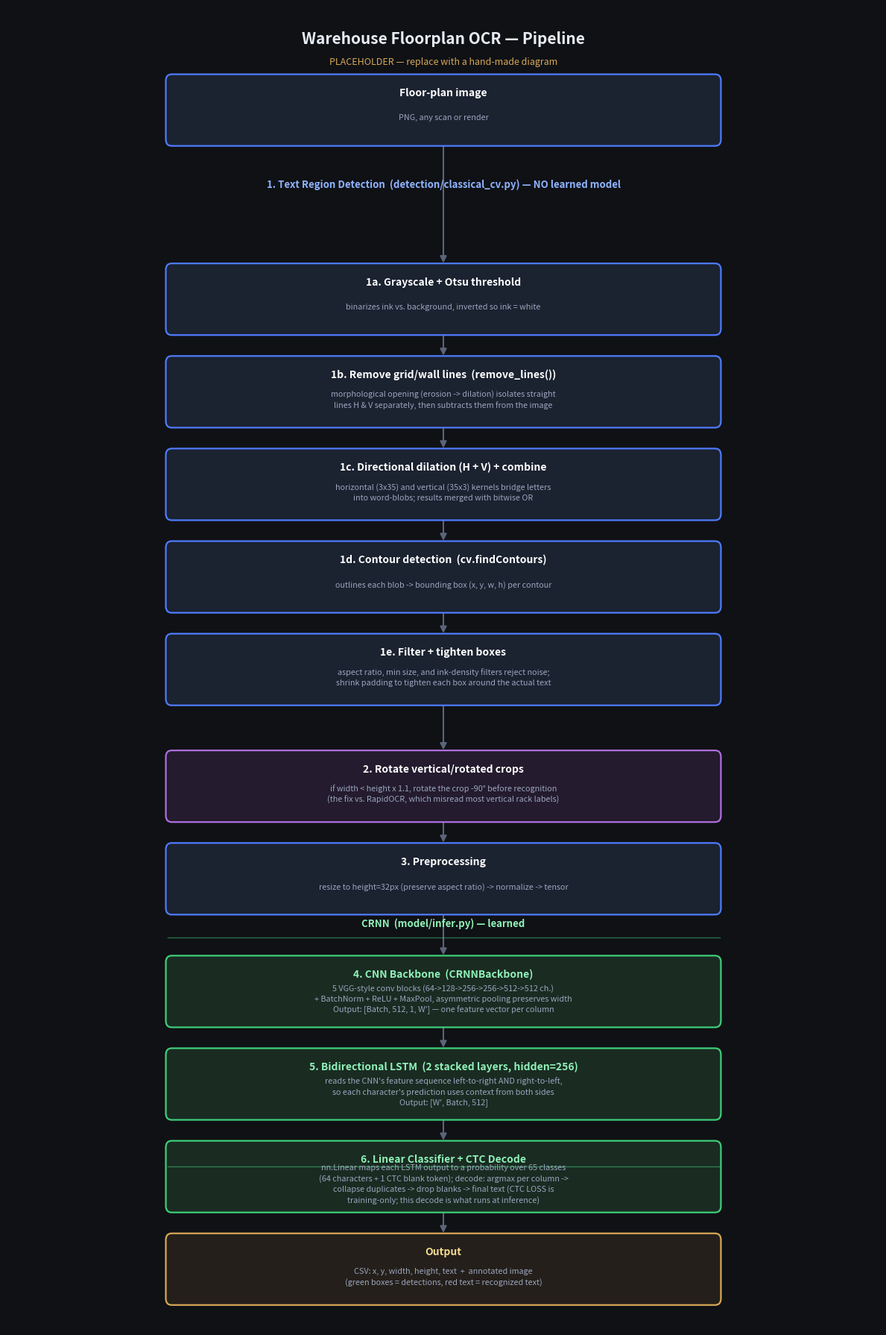

Write Python code to recreate this figure.
"""
Generates assets/pipeline_diagram.png: a placeholder block diagram of the
OCR pipeline. Classical-CV detection is broken into its real sub-steps
(threshold, morphological line removal, directional dilation, contour
detection, filtering) as separate boxes. The orientation check is a single
box (not a decision diamond + two outcome boxes). The CRNN's internal
stages (CNN backbone, BiLSTM, linear classifier + CTC decode) are kept
separate.

Meant to be replaced with a hand-made version -- see README.md.

Run: python scripts/make_pipeline_diagram.py
"""

import matplotlib
matplotlib.use("Agg")
import matplotlib.pyplot as plt
from matplotlib.patches import FancyBboxPatch, FancyArrowPatch

FIG_W, FIG_H = 12.0, 18.0
fig, ax = plt.subplots(figsize=(FIG_W, FIG_H))
ax.set_xlim(0, FIG_W)
ax.set_ylim(0, FIG_H)
ax.axis("off")
fig.patch.set_facecolor("#0f1115")
ax.set_facecolor("#0f1115")

COL_CV = "#1b2230"
COL_CV_EDGE = "#4f7cff"
COL_BRANCH = "#241b2e"
COL_BRANCH_EDGE = "#b06fe0"
COL_CRNN = "#1a2b22"
COL_CRNN_EDGE = "#3ecf7a"
COL_OUT = "#241f1a"
COL_OUT_EDGE = "#d8a857"
TEXT = "#e8ecf4"
SUBTEXT = "#9aa5bd"


def box(x, y, w, h, title, lines, face, edge, title_color="#ffffff"):
    patch = FancyBboxPatch(
        (x, y), w, h,
        boxstyle="round,pad=0.02,rounding_size=0.08",
        linewidth=1.6, edgecolor=edge, facecolor=face, zorder=2,
    )
    ax.add_patch(patch)
    ax.text(x + w / 2, y + h - 0.15, title, ha="center", va="top",
             fontsize=10, fontweight="bold", color=title_color, zorder=3)
    body = "\n".join(lines)
    ax.text(x + w / 2, y + h / 2 - 0.1, body, ha="center", va="center",
             fontsize=7.8, color=SUBTEXT, zorder=3, linespacing=1.45)
    return (x, y, w, h)


def side(b, which):
    x, y, w, h = b
    return {
        "top": (x + w / 2, y + h), "bottom": (x + w / 2, y),
        "left": (x, y + h / 2), "right": (x + w, y + h / 2),
    }[which]


def arrow(p1, p2, color="#5b6478"):
    a = FancyArrowPatch(p1, p2, arrowstyle="-|>", mutation_scale=13,
                         linewidth=1.5, color=color, zorder=1)
    ax.add_patch(a)


def section_label(y, text, color):
    ax.text(FIG_W / 2, y, text, ha="center", va="center",
             fontsize=9.5, fontweight="bold", color=color)


ax.text(FIG_W / 2, FIG_H - 0.3, "Warehouse Floorplan OCR — Pipeline",
        ha="center", va="top", fontsize=15, fontweight="bold", color=TEXT)
ax.text(FIG_W / 2, FIG_H - 0.62,
        "PLACEHOLDER — replace with a hand-made diagram",
        ha="center", va="top", fontsize=9, color="#d8a857", style="italic")

W = 7.6
X = (FIG_W - W) / 2
H = 0.85
GAP = 0.3

y = FIG_H - 1.7
b_input = box(X, y, W, H, "Floor-plan image", ["PNG, any scan or render"],
              COL_CV, COL_CV_EDGE)

y -= (H + GAP + 0.35)
section_label(y + H + 0.15, "1. Text Region Detection  (detection/classical_cv.py) — NO learned model", "#8fb4ff")

y -= H
b_thresh = box(X, y, W, H, "1a. Grayscale + Otsu threshold",
               ["binarizes ink vs. background, inverted so ink = white"],
               COL_CV, COL_CV_EDGE)
arrow(side(b_input, "bottom"), side(b_thresh, "top"))

y -= (H + GAP)
b_lines = box(X, y, W, H, "1b. Remove grid/wall lines  (remove_lines())",
              ["morphological opening (erosion -> dilation) isolates straight",
               "lines H & V separately, then subtracts them from the image"],
              COL_CV, COL_CV_EDGE)
arrow(side(b_thresh, "bottom"), side(b_lines, "top"))

y -= (H + GAP)
b_dilate = box(X, y, W, H, "1c. Directional dilation (H + V) + combine",
               ["horizontal (3x35) and vertical (35x3) kernels bridge letters",
                "into word-blobs; results merged with bitwise OR"],
               COL_CV, COL_CV_EDGE)
arrow(side(b_lines, "bottom"), side(b_dilate, "top"))

y -= (H + GAP)
b_contours = box(X, y, W, H, "1d. Contour detection  (cv.findContours)",
                 ["outlines each blob -> bounding box (x, y, w, h) per contour"],
                 COL_CV, COL_CV_EDGE)
arrow(side(b_dilate, "bottom"), side(b_contours, "top"))

y -= (H + GAP)
b_filter = box(X, y, W, H, "1e. Filter + tighten boxes",
               ["aspect ratio, min size, and ink-density filters reject noise;",
                "shrink padding to tighten each box around the actual text"],
               COL_CV, COL_CV_EDGE)
arrow(side(b_contours, "bottom"), side(b_filter, "top"))

y -= (H + GAP + 0.3)
b_orient = box(X, y, W, H, "2. Rotate vertical/rotated crops",
               ["if width < height x 1.1, rotate the crop -90° before recognition",
                "(the fix vs. RapidOCR, which misread most vertical rack labels)"],
               COL_BRANCH, COL_BRANCH_EDGE)
arrow(side(b_filter, "bottom"), side(b_orient, "top"))

y -= (H + GAP)
b_prep = box(X, y, W, H, "3. Preprocessing",
             ["resize to height=32px (preserve aspect ratio) -> normalize -> tensor"],
             COL_CV, COL_CV_EDGE)
arrow(side(b_orient, "bottom"), side(b_prep, "top"))

y -= 0.55
ax.plot([X, X + W], [y + 0.25, y + 0.25], color="#3ecf7a", linewidth=1, alpha=0.5)
section_label(y + 0.42, "CRNN  (model/infer.py) — learned", "#8ff2b7")

y -= H
b_cnn = box(X, y, W, H, "4. CNN Backbone  (CRNNBackbone)",
            ["5 VGG-style conv blocks (64->128->256->256->512->512 ch.)",
             "+ BatchNorm + ReLU + MaxPool, asymmetric pooling preserves width",
             "Output: [Batch, 512, 1, W'] — one feature vector per column"],
            COL_CRNN, COL_CRNN_EDGE, title_color="#8ff2b7")
arrow(side(b_prep, "bottom"), side(b_cnn, "top"))

y -= (H + GAP)
b_lstm = box(X, y, W, H, "5. Bidirectional LSTM  (2 stacked layers, hidden=256)",
             ["reads the CNN's feature sequence left-to-right AND right-to-left,",
              "so each character's prediction uses context from both sides",
              "Output: [W', Batch, 512]"],
             COL_CRNN, COL_CRNN_EDGE, title_color="#8ff2b7")
arrow(side(b_cnn, "bottom"), side(b_lstm, "top"))

y -= (H + GAP)
b_lin = box(X, y, W, H, "6. Linear Classifier + CTC Decode",
            ["nn.Linear maps each LSTM output to a probability over 65 classes",
             "(64 characters + 1 CTC blank token); decode: argmax per column ->",
             "collapse duplicates -> drop blanks -> final text (CTC LOSS is",
             "training-only; this decode is what runs at inference)"],
            COL_CRNN, COL_CRNN_EDGE, title_color="#8ff2b7")
arrow(side(b_lstm, "bottom"), side(b_lin, "top"))

y -= 0.3
ax.plot([X, X + W], [y + 0.85, y + 0.85], color="#3ecf7a", linewidth=1, alpha=0.5)

y -= H
b_out = box(X, y, W, H, "Output",
            ["CSV: x, y, width, height, text  +  annotated image",
             "(green boxes = detections, red text = recognized text)"],
            COL_OUT, COL_OUT_EDGE, title_color="#f2d98f")
arrow(side(b_lin, "bottom"), side(b_out, "top"))

ax.set_ylim(y - 0.3, FIG_H)
plt.tight_layout()

import os
os.makedirs("assets", exist_ok=True)
out_path = "assets/pipeline_diagram.png"
plt.savefig(out_path, dpi=200, facecolor=fig.get_facecolor())
print(f"wrote {out_path}")
